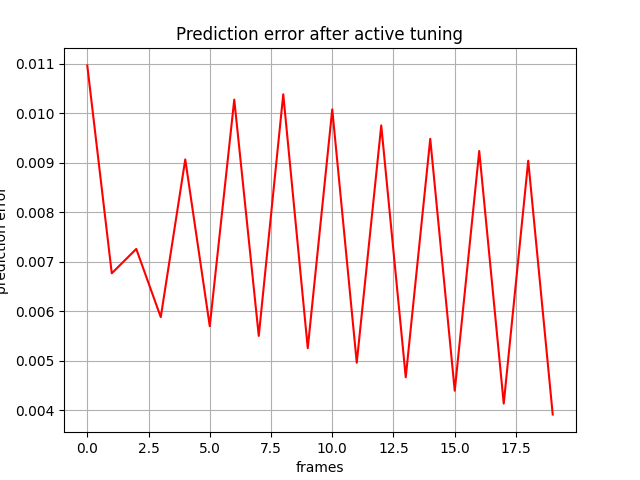

Source data for this figure (header and first rows):
, 0
0, 0.01097
1, 0.006768
2, 0.00726
3, 0.005882
4, 0.009069
5, 0.005699
6, 0.01028
7, 0.005503
8, 0.01039
9, 0.005254
10, 0.01008
11, 0.00496
12, 0.009757
13, 0.004666
14, 0.009486
15, 0.004394
16, 0.00924
17, 0.004135
18, 0.009044
19, 0.003913
